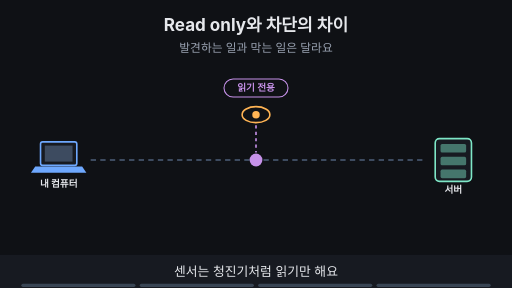
t = 0.00 s
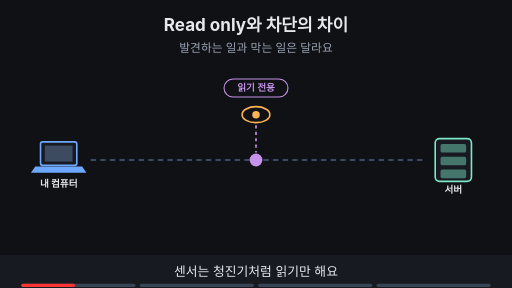
t = 1.88 s
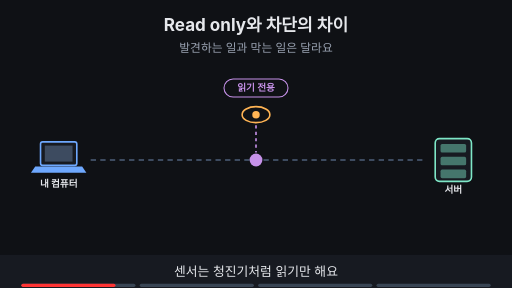
t = 3.30 s
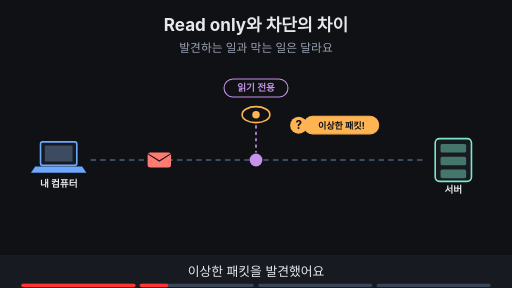
t = 5.00 s
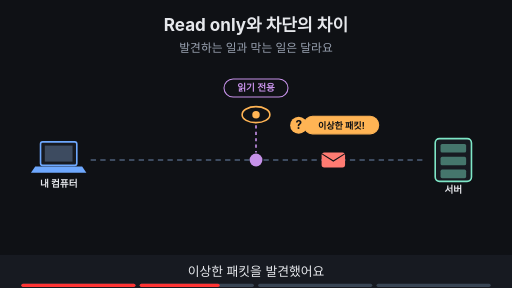
t = 6.80 s
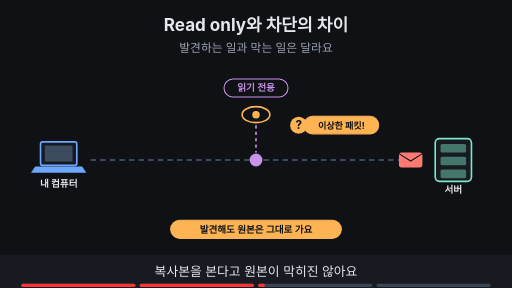
t = 8.24 s

The animated SVG that drew these frames (rendered in a browser with its animation timeline set to each time). Animation: 13 SMIL elements (animate=12,animateTransform=1); frames cover the first 8.24 s, repeats indefinitely.

<svg xmlns="http://www.w3.org/2000/svg" viewBox="0 0 960 540" width="960" height="540" font-family="-apple-system,'Apple SD Gothic Neo','Segoe UI',sans-serif">
<title>Read only와 차단의 차이</title>
<rect width="960" height="540" fill="#0f1115"/>
<text x="480" y="58" text-anchor="middle" font-size="32" font-weight="700" fill="#e6e8ec">Read only와 차단의 차이</text>
<text x="480" y="98" text-anchor="middle" font-size="22" fill="#9aa3b2">발견하는 일과 막는 일은 달라요</text>
<rect x="76" y="266" width="68" height="44" rx="4" fill="#171a21" stroke="#6ea8fe" stroke-width="3"/><rect x="84" y="273" width="52" height="30" fill="#3d4b60"/><polygon points="66,312 154,312 162,324 58,324" fill="#6ea8fe"/><text x="110" y="350" text-anchor="middle" font-size="18" font-weight="700" fill="#e6e8ec">내 컴퓨터</text><rect x="816" y="260" width="68" height="80" rx="8" fill="#171a21" stroke="#7ee7c7" stroke-width="3"/><rect x="826" y="270" width="48" height="16" rx="3" fill="#7ee7c7" fill-opacity="0.45"/><rect x="826" y="294" width="48" height="16" rx="3" fill="#7ee7c7" fill-opacity="0.45"/><rect x="826" y="318" width="48" height="16" rx="3" fill="#7ee7c7" fill-opacity="0.45"/><text x="850" y="362" text-anchor="middle" font-size="18" font-weight="700" fill="#e6e8ec">서버</text><line x1="170" y1="300" x2="800" y2="300" stroke="#3d4b60" stroke-width="4" stroke-dasharray="10 8"/><ellipse cx="480" cy="215" rx="26" ry="15" fill="#0f1115" stroke="#ffb454" stroke-width="3"/><circle cx="480" cy="215" r="7" fill="#ffb454"/><line x1="480" y1="235" x2="480" y2="286" stroke="#c792ea" stroke-width="3" stroke-dasharray="6 6"/><circle cx="480" cy="300" r="12" fill="#c792ea"/><rect x="420" y="148" width="120" height="34" rx="17" fill="#0f1115" stroke="#c792ea" stroke-width="2"/><text x="480" y="171.48" text-anchor="middle" font-size="18" font-weight="700" fill="#c792ea">읽기 전용</text><g opacity="0"><animate attributeName="opacity" values="0;0;1;1;0;0" keyTimes="0;0.250;0.265;0.735;0.750;1" dur="16s" repeatCount="indefinite"/><g><animateTransform attributeName="transform" type="translate" values="190,300;190,300;770,300;770,300" keyTimes="0.000;0.275;0.475;1.000" dur="16s" repeatCount="indefinite"/><rect x="-22" y="-14" width="44" height="28" rx="5" fill="#ff7b72"/><path d="M-22 -12 l22 14 l22 -14" fill="none" stroke="#0f1115" stroke-width="2"/></g></g><g opacity="0"><animate attributeName="opacity" values="0;0;1;1;0;0" keyTimes="0;0.250;0.265;0.735;0.750;1" dur="16s" repeatCount="indefinite"/><circle cx="560" cy="235" r="16" fill="#ffb454"/><text x="560" y="242" text-anchor="middle" font-size="22" font-weight="700" fill="#0f1115">?</text><rect x="570" y="218" width="140" height="33" rx="16" fill="#ffb454" stroke="#ffb454" stroke-width="2"/><text x="640" y="241.12" text-anchor="middle" font-size="17" font-weight="700" fill="#0f1115">이상한 패킷!</text></g><g opacity="0"><animate attributeName="opacity" values="0;0;1;1;0;0" keyTimes="0;0.500;0.515;0.735;0.750;1" dur="16s" repeatCount="indefinite"/><rect x="320" y="413" width="320" height="34" rx="17" fill="#ffb454" stroke="#ffb454" stroke-width="2"/><text x="480" y="436.48" text-anchor="middle" font-size="18" font-weight="700" fill="#0f1115">발견해도 원본은 그대로 가요</text></g><g opacity="0"><animate attributeName="opacity" values="0;0;1;1" keyTimes="0;0.750;0.765;1" dur="16s" repeatCount="indefinite"/><rect x="614" y="250" width="52" height="100" rx="8" fill="#171a21" stroke="#ffb454" stroke-width="3"/><text x="640" y="308" text-anchor="middle" font-size="18" font-weight="700" fill="#ffb454">검문</text><circle cx="640" cy="230" r="16" fill="#ff7b72"/><path d="M633 223 l14 14 M647 223 l-14 14" stroke="#0f1115" stroke-width="4"/><rect x="270" y="413" width="420" height="34" rx="17" fill="#0f1115" stroke="#6ea8fe" stroke-width="2"/><text x="480" y="436.48" text-anchor="middle" font-size="18" font-weight="700" fill="#6ea8fe">막으려면 경로 안 Inline이 필요해요</text></g>
<rect x="0" y="478" width="960" height="62" fill="#171a21"/>
<g opacity="1"><animate attributeName="opacity" values="1;1;0;0" keyTimes="0;0.235;0.250;1" dur="16s" repeatCount="indefinite"/><text x="480" y="518" text-anchor="middle" font-size="24" fill="#e6e8ec">센서는 청진기처럼 읽기만 해요</text></g>
<g opacity="0"><animate attributeName="opacity" values="0;0;1;1;0;0" keyTimes="0;0.250;0.265;0.485;0.500;1" dur="16s" repeatCount="indefinite"/><text x="480" y="518" text-anchor="middle" font-size="24" fill="#e6e8ec">이상한 패킷을 발견했어요</text></g>
<g opacity="0"><animate attributeName="opacity" values="0;0;1;1;0;0" keyTimes="0;0.500;0.515;0.735;0.750;1" dur="16s" repeatCount="indefinite"/><text x="480" y="518" text-anchor="middle" font-size="24" fill="#e6e8ec">복사본을 본다고 원본이 막히진 않아요</text></g>
<g opacity="0"><animate attributeName="opacity" values="0;0;1;1" keyTimes="0;0.750;0.765;1" dur="16s" repeatCount="indefinite"/><text x="480" y="518" text-anchor="middle" font-size="24" fill="#e6e8ec">차단은 Inline 규칙이 따로 해야 해요</text></g>

<g aria-label="재생 진행 막대" data-stage-count="4"><g class="progress-segment" data-stage="1"><rect x="40" y="532" width="214" height="6" rx="3" fill="#394554"/><rect x="40" y="532" width="0" height="6" rx="3" fill="#ff3434"><animate attributeName="width" values="0;214;214" keyTimes="0;0.250000;1" dur="16s" repeatCount="indefinite"/></rect></g><g class="progress-segment" data-stage="2"><rect x="262" y="532" width="214" height="6" rx="3" fill="#394554"/><rect x="262" y="532" width="0" height="6" rx="3" fill="#ff3434"><animate attributeName="width" values="0;0;214;214" keyTimes="0;0.250000;0.500000;1" dur="16s" repeatCount="indefinite"/></rect></g><g class="progress-segment" data-stage="3"><rect x="484" y="532" width="214" height="6" rx="3" fill="#394554"/><rect x="484" y="532" width="0" height="6" rx="3" fill="#ff3434"><animate attributeName="width" values="0;0;214;214" keyTimes="0;0.500000;0.750000;1" dur="16s" repeatCount="indefinite"/></rect></g><g class="progress-segment" data-stage="4"><rect x="706" y="532" width="214" height="6" rx="3" fill="#394554"/><rect x="706" y="532" width="0" height="6" rx="3" fill="#ff3434"><animate attributeName="width" values="0;0;214" keyTimes="0;0.750000;1" dur="16s" repeatCount="indefinite"/></rect></g></g></svg>
